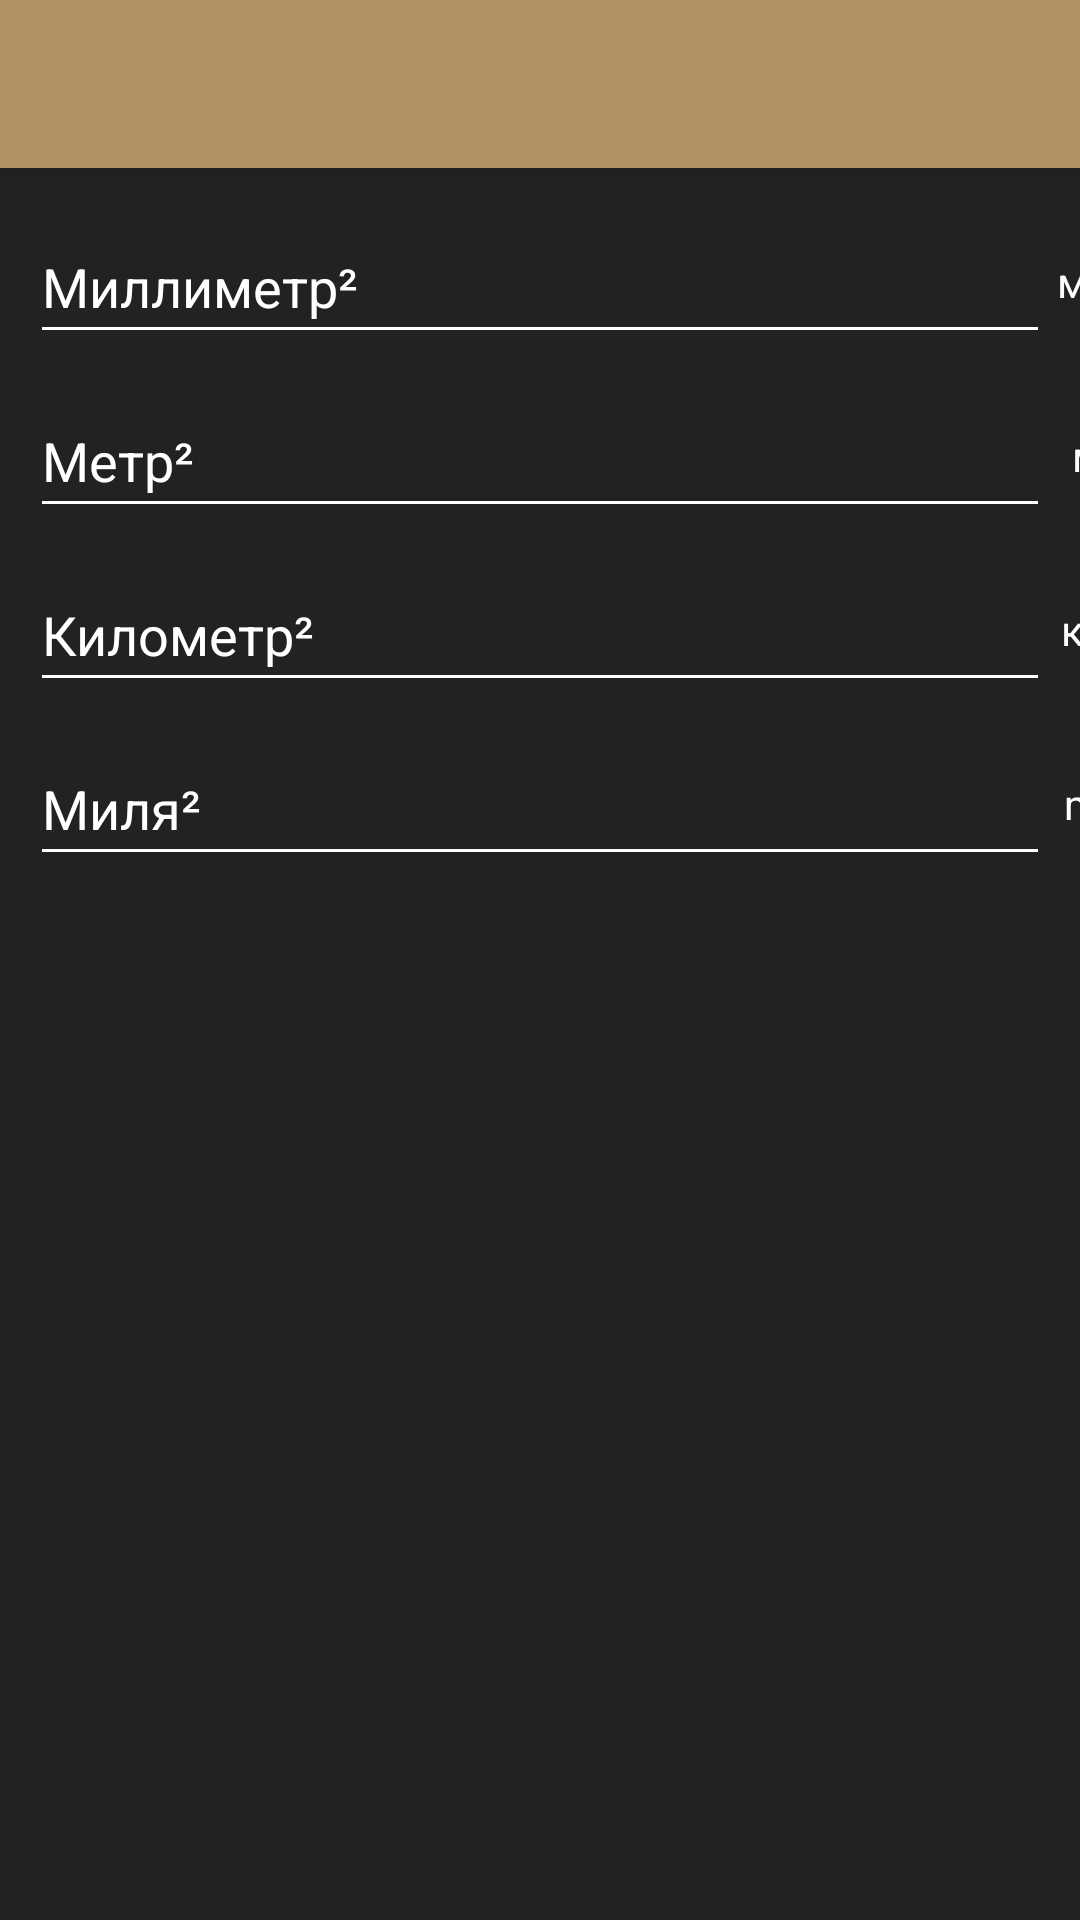

Write the Android layout XML for this screen, with the resource values it uses.
<!-- AndroidManifest.xml: application theme Theme.Convertor -->
<!-- res/layout/activity_square_trans.xml -->
<?xml version="1.0" encoding="utf-8"?>
<android.support.design.widget.CoordinatorLayout xmlns:android="http://schemas.android.com/apk/res/android"
    xmlns:app="http://schemas.android.com/apk/res-auto"
    xmlns:tools="http://schemas.android.com/tools"
    android:layout_width="match_parent"
    android:layout_height="match_parent"
    android:background="#222222"
    tools:context=".SquareTrans">


    <android.support.design.widget.AppBarLayout
        android:layout_width="match_parent"
        android:layout_height="wrap_content"
        android:theme="@style/Theme.Convertor.AppBarOverlay">

        <android.support.v7.widget.Toolbar

            android:id="@+id/toolbar1"
            android:layout_width="match_parent"
            android:layout_height="?attr/actionBarSize"
            android:background="#AF9164"
            app:popupTheme="@style/Theme.Convertor.PopupOverlay" />

    </android.support.design.widget.AppBarLayout>

    <LinearLayout
        android:id="@+id/ButtonPanel"
        android:orientation="vertical"
        android:layout_width="396dp"
        android:layout_height="wrap_content"
        android:layout_marginTop="70dp"
        app:layout_constraintLeft_toLeftOf="parent"
        app:layout_constraintTop_toTopOf="parent">
        <EditText
            android:id="@+id/ediInputMetr"
            android:textColor="#FFFFFF"
            android:backgroundTint="#FFFFFF"
            android:layout_width="340dp"
            android:layout_height="48dp"
            android:layout_marginLeft="10dp"
            android:inputType="numberDecimal"
            android:maxLength="20"
            android:digits="0123456789,.-"
            android:text="Миллиметр&#178;" />
        <EditText
            android:id="@+id/ediInputMetr2"
            android:textColor="#FFFFFF"
            android:backgroundTint="#FFFFFF"
            android:layout_width="340dp"
            android:layout_height="48dp"
            android:layout_marginLeft="10dp"
            android:layout_marginTop="10dp"
            android:inputType="numberDecimal"
            android:maxLength="20"
            android:digits="0123456789,.-"
            android:text="Метр&#178;" />
        <EditText
            android:id="@+id/ediInputMetr3"
            android:textColor="#FFFFFF"
            android:backgroundTint="#FFFFFF"
            android:layout_width="340dp"
            android:layout_height="48dp"
            android:layout_marginLeft="10dp"
            android:layout_marginTop="10dp"
            android:inputType="numberDecimal"
            android:maxLength="20"
            android:digits="0123456789,.-"
            android:text="Километр&#178;" />
        <EditText
            android:id="@+id/ediInputMetr4"
            android:textColor="#FFFFFF"
            android:backgroundTint="#FFFFFF"
            android:layout_width="340dp"
            android:layout_height="48dp"
            android:layout_marginLeft="10dp"
            android:layout_marginTop="10dp"
            android:inputType="numberDecimal"
            android:maxLength="20"
            android:digits="0123456789,.-"
            android:text="Миля&#178;" />
    </LinearLayout>

    <LinearLayout
        android:id="@+id/TextPanel"
        android:orientation="vertical"
        android:layout_width="30dp"
        android:layout_height="wrap_content"
        android:layout_marginTop="70dp"
        android:layout_marginLeft="350dp"
        app:layout_constraintLeft_toRightOf="@+id/ButtonPanel">
        <TextView
            android:id="@+id/mmText"
            android:layout_width="30dp"
            android:layout_height="48dp"
            android:gravity="center"
            android:text="мм&#178;"
            android:textColor="#FFFFFF"/>
        <TextView
            android:id="@+id/mText"
            android:layout_marginTop="10dp"
            android:layout_width="30dp"
            android:layout_height="48dp"
            android:gravity="center"
            android:text="м&#178;"
            android:textColor="#FFFFFF"/>
        <TextView
            android:id="@+id/kmText"
            android:layout_marginTop="10dp"
            android:layout_width="30dp"
            android:layout_height="48dp"
            android:gravity="center"
            android:text="км&#178;"
            android:textColor="#FFFFFF"/>
        <TextView
            android:id="@+id/miText"
            android:layout_marginTop="10dp"
            android:layout_width="30dp"
            android:layout_height="48dp"
            android:gravity="center"
            android:text="mi&#178;"
            android:textColor="#FFFFFF"/>
    </LinearLayout>

</android.support.design.widget.CoordinatorLayout>
<!-- resources referenced by this layout -->
<resources>
  <style name="Theme.Convertor.AppBarOverlay" parent="ThemeOverlay.AppCompat.Dark.ActionBar" />
  <style name="Theme.Convertor.PopupOverlay" parent="ThemeOverlay.AppCompat.Light" />
  <style name="Theme.Convertor" parent="Theme.AppCompat.Light.DarkActionBar">
          
          <item name="colorPrimary">#AF9164</item>
          <item name="colorPrimaryDark">#222222</item>
          <item name="colorAccent">@color/teal_200</item>
          
      </style>
  <!-- not gathered from this repository: default colours our renderer supplied (Android Studio template values) -->
  <color name="teal_200">#FF03DAC5</color>
</resources>
